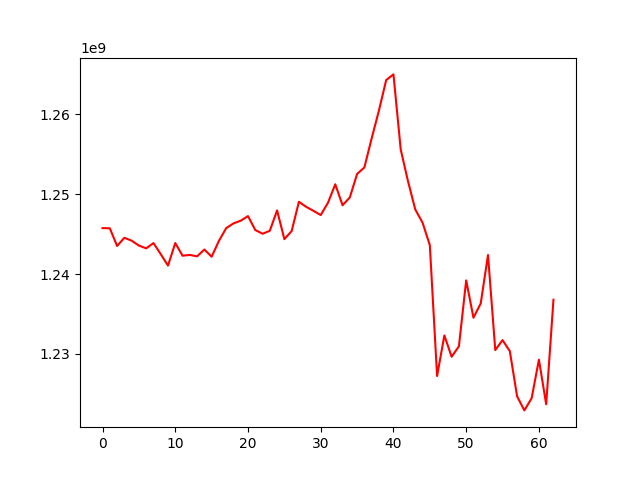

Values plotted in this chart, from the file beside it:
, 0
0, 1245748422
1, 1245726174
2, 1243514105
3, 1244536371
4, 1244172544
5, 1243561361
6, 1243212988
7, 1243874508
8, 1242490310
9, 1241054178
10, 1243879844
11, 1242290000
12, 1242391311
13, 1242213421
14, 1243063512
15, 1242167251
16, 1244144400
17, 1245742213
18, 1246337840
19, 1246676157
20, 1247253614
21, 1245510173
22, 1245043132
23, 1245412944
24, 1247968228
25, 1244365287
26, 1245376390
27, 1249042537
28, 1248413286
29, 1247911124
30, 1247383234
31, 1248928402
32, 1251235956
33, 1248610806
34, 1249588461
35, 1252527192
36, 1253339839
37, 1256975203
38, 1260461188
39, 1264287568
40, 1264994998
41, 1255589858
42, 1251613195
43, 1248077449
44, 1246432001
45, 1243620567
46, 1227226661
47, 1232304602
48, 1229638856
49, 1230947814
50, 1239200593
51, 1234524920
52, 1236317268
53, 1242380371
54, 1230472557
55, 1231722594
56, 1230347293
57, 1224683268
58, 1222922406
59, 1224447464
... 3 more rows
